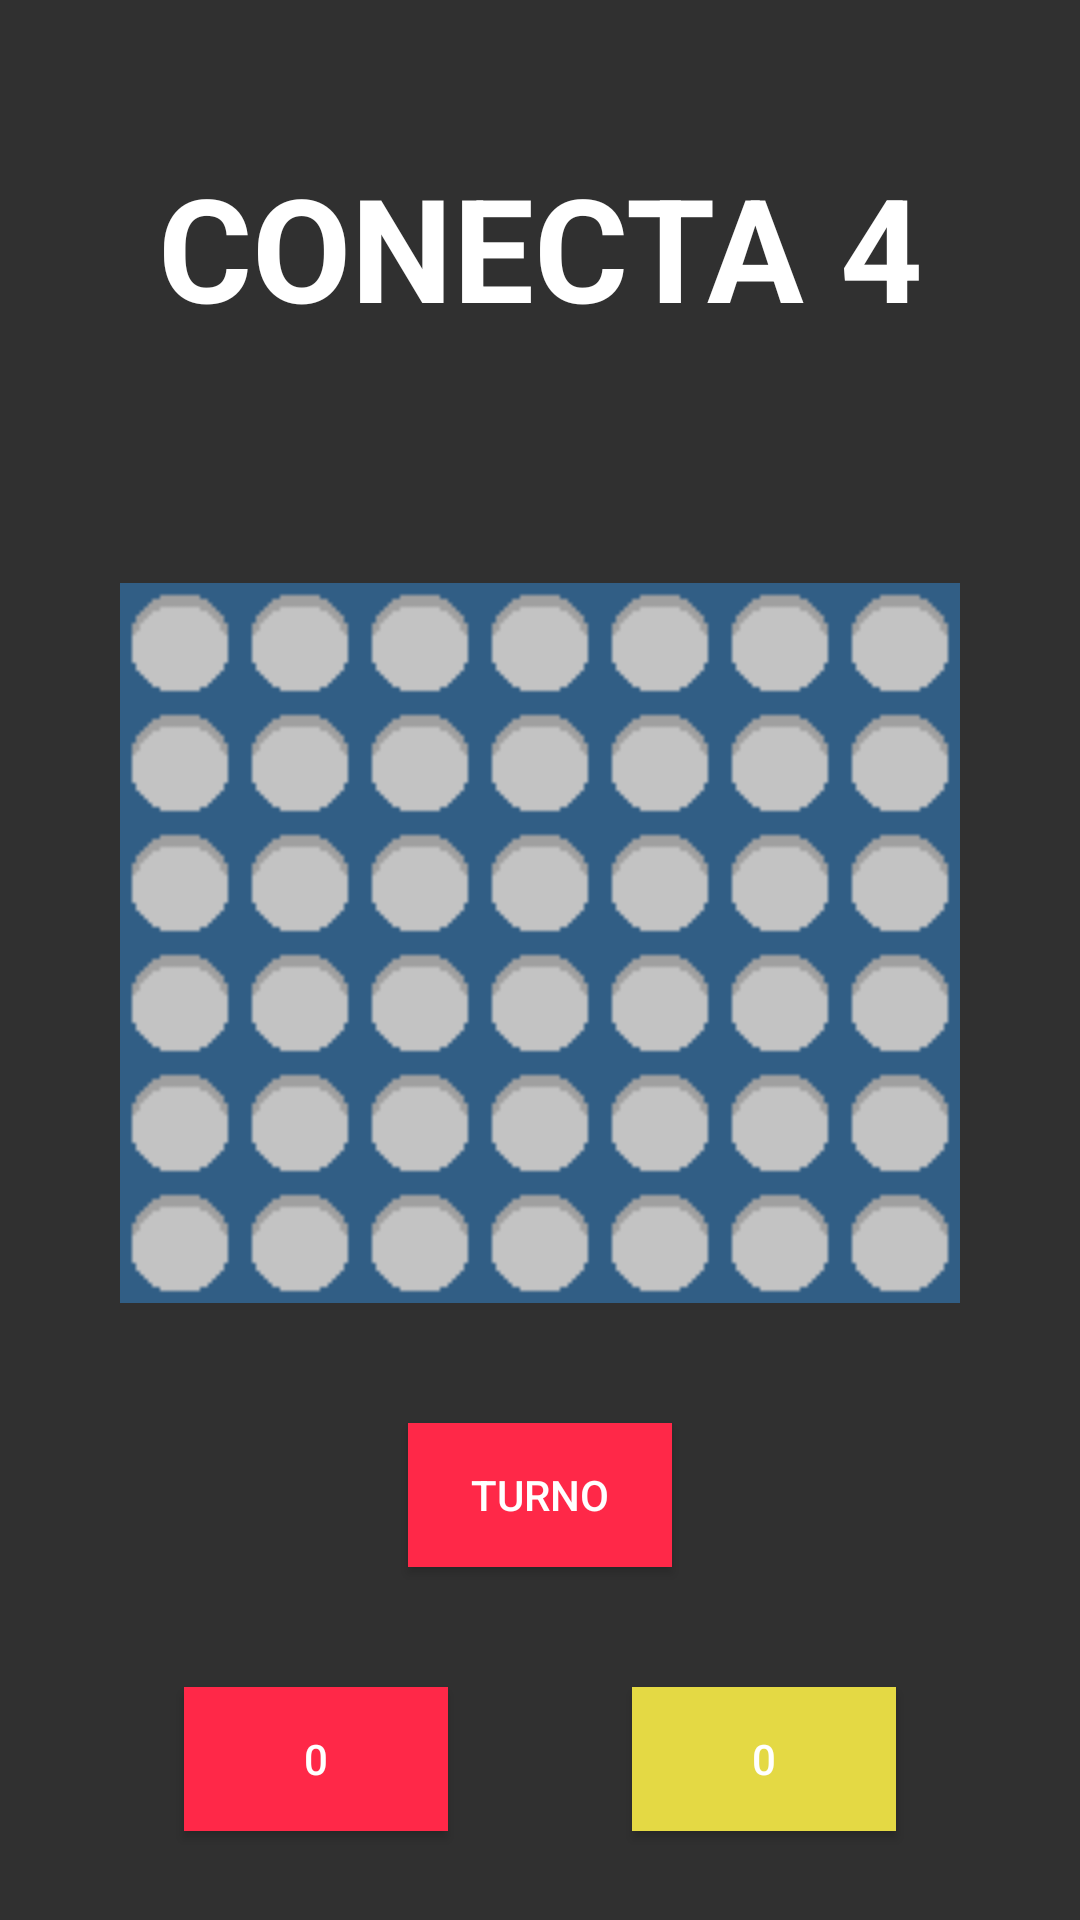

Reconstruct the res/layout file that produces this screen, plus the resources it refers to.
<!-- AndroidManifest.xml: application theme Theme.AppCompat.NoActionBar -->
<!-- res/layout/activity_game.xml -->
<?xml version="1.0" encoding="utf-8"?>
<androidx.constraintlayout.widget.ConstraintLayout xmlns:android="http://schemas.android.com/apk/res/android"
    xmlns:app="http://schemas.android.com/apk/res-auto"
    android:layout_width="match_parent"
    android:layout_height="match_parent">

    <TextView
        android:id="@+id/title"
        android:layout_width="match_parent"
        android:layout_height="wrap_content"
        android:layout_marginVertical="50dp"
        android:gravity="center"
        android:text="@string/app_name"
        android:textColor="@color/white"
        android:textSize="48sp"
        android:textStyle="bold"
        app:layout_constraintEnd_toEndOf="parent"
        app:layout_constraintStart_toStartOf="parent"
        app:layout_constraintTop_toTopOf="parent" />

    <LinearLayout
        android:id="@+id/tablero"
        android:layout_width="0dp"
        android:layout_height="wrap_content"
        android:layout_marginHorizontal="40dp"
        android:layout_marginVertical="40dp"
        android:gravity="center"
        android:orientation="vertical"
        app:layout_constraintEnd_toEndOf="parent"
        app:layout_constraintStart_toStartOf="parent"
        app:layout_constraintTop_toBottomOf="@+id/title">

        <LinearLayout
            android:id="@+id/linea0"
            android:layout_width="wrap_content"
            android:layout_height="wrap_content"
            app:layout_constraintEnd_toEndOf="parent"
            app:layout_constraintStart_toStartOf="parent"
            app:layout_constraintTop_toBottomOf="@id/tablero">

            <ImageView
                android:id="@+id/x1"
                android:layout_width="40dp"
                android:layout_height="40dp"
                android:src="@drawable/arrow" />

            <ImageView
                android:id="@+id/x2"
                android:layout_width="40dp"
                android:layout_height="40dp"
                android:src="@drawable/arrow" />

            <ImageView
                android:id="@+id/x3"
                android:layout_width="40dp"
                android:layout_height="40dp"
                android:src="@drawable/arrow" />

            <ImageView
                android:id="@+id/x4"
                android:layout_width="40dp"
                android:layout_height="40dp"
                android:src="@drawable/arrow" />

            <ImageView
                android:id="@+id/x5"
                android:layout_width="40dp"
                android:layout_height="40dp"
                android:src="@drawable/arrow" />

            <ImageView
                android:id="@+id/x6"
                android:layout_width="40dp"
                android:layout_height="40dp"
                android:src="@drawable/arrow" />

            <ImageView
                android:id="@+id/x7"
                android:layout_width="40dp"
                android:layout_height="40dp"
                android:src="@drawable/arrow" />

        </LinearLayout>

        <LinearLayout
            android:id="@+id/linea1"
            android:layout_width="wrap_content"
            android:layout_height="wrap_content"
            app:layout_constraintEnd_toEndOf="parent"
            app:layout_constraintStart_toStartOf="parent"
            app:layout_constraintTop_toBottomOf="@id/linea0">

            <ImageView
                android:id="@+id/a1"
                style="@style/boxes" />

            <ImageView
                android:id="@+id/a2"
                style="@style/boxes" />

            <ImageView
                android:id="@+id/a3"
                style="@style/boxes" />

            <ImageView
                android:id="@+id/a4"
                style="@style/boxes" />

            <ImageView
                android:id="@+id/a5"
                style="@style/boxes" />

            <ImageView
                android:id="@+id/a6"
                style="@style/boxes" />

            <ImageView
                android:id="@+id/a7"
                style="@style/boxes" />

        </LinearLayout>

        <LinearLayout
            android:id="@+id/linea2"
            android:layout_width="wrap_content"
            android:layout_height="wrap_content"
            app:layout_constraintEnd_toEndOf="parent"
            app:layout_constraintStart_toStartOf="parent"
            app:layout_constraintTop_toBottomOf="@id/linea1">

            <ImageView
                android:id="@+id/b1"
                style="@style/boxes" />

            <ImageView
                android:id="@+id/b2"
                style="@style/boxes" />

            <ImageView
                android:id="@+id/b3"
                style="@style/boxes" />

            <ImageView
                android:id="@+id/b4"
                style="@style/boxes" />

            <ImageView
                android:id="@+id/b5"
                style="@style/boxes" />

            <ImageView
                android:id="@+id/b6"
                style="@style/boxes" />

            <ImageView
                android:id="@+id/b7"
                style="@style/boxes" />

        </LinearLayout>

        <LinearLayout
            android:id="@+id/linea3"
            android:layout_width="wrap_content"
            android:layout_height="wrap_content"
            app:layout_constraintEnd_toEndOf="parent"
            app:layout_constraintStart_toStartOf="parent"
            app:layout_constraintTop_toBottomOf="@+id/linea2">

            <ImageView
                android:id="@+id/c1"
                style="@style/boxes" />

            <ImageView
                android:id="@+id/c2"
                style="@style/boxes" />

            <ImageView
                android:id="@+id/c3"
                style="@style/boxes" />

            <ImageView
                android:id="@+id/c4"
                style="@style/boxes" />

            <ImageView
                android:id="@+id/c5"
                style="@style/boxes" />

            <ImageView
                android:id="@+id/c6"
                style="@style/boxes" />

            <ImageView
                android:id="@+id/c7"
                style="@style/boxes" />

        </LinearLayout>

        <LinearLayout
            android:id="@+id/linea4"
            android:layout_width="wrap_content"
            android:layout_height="wrap_content"
            app:layout_constraintEnd_toEndOf="parent"
            app:layout_constraintStart_toStartOf="parent"
            app:layout_constraintTop_toBottomOf="@+id/linea3">

            <ImageView
                android:id="@+id/d1"
                style="@style/boxes" />

            <ImageView
                android:id="@+id/d2"
                style="@style/boxes" />

            <ImageView
                android:id="@+id/d3"
                style="@style/boxes" />

            <ImageView
                android:id="@+id/d4"
                style="@style/boxes" />

            <ImageView
                android:id="@+id/d5"
                style="@style/boxes" />

            <ImageView
                android:id="@+id/d6"
                style="@style/boxes" />

            <ImageView
                android:id="@+id/d7"
                style="@style/boxes" />

        </LinearLayout>

        <LinearLayout
            android:id="@+id/linea5"
            android:layout_width="wrap_content"
            android:layout_height="wrap_content"
            app:layout_constraintEnd_toEndOf="parent"
            app:layout_constraintStart_toStartOf="parent"
            app:layout_constraintTop_toBottomOf="@+id/linea4">

            <ImageView
                android:id="@+id/e1"
                style="@style/boxes" />

            <ImageView
                android:id="@+id/e2"
                style="@style/boxes" />

            <ImageView
                android:id="@+id/e3"
                style="@style/boxes" />

            <ImageView
                android:id="@+id/e4"
                style="@style/boxes" />

            <ImageView
                android:id="@+id/e5"
                style="@style/boxes" />

            <ImageView
                android:id="@+id/e6"
                style="@style/boxes" />

            <ImageView
                android:id="@+id/e7"
                style="@style/boxes" />

        </LinearLayout>

        <LinearLayout
            android:id="@+id/linea6"
            android:layout_width="wrap_content"
            android:layout_height="wrap_content"
            app:layout_constraintEnd_toEndOf="parent"
            app:layout_constraintStart_toStartOf="parent"
            app:layout_constraintTop_toBottomOf="@+id/linea5">

            <ImageView
                android:id="@+id/f1"
                style="@style/boxes" />

            <ImageView
                android:id="@+id/f2"
                style="@style/boxes" />

            <ImageView
                android:id="@+id/f3"
                style="@style/boxes" />

            <ImageView
                android:id="@+id/f4"
                style="@style/boxes" />

            <ImageView
                android:id="@+id/f5"
                style="@style/boxes" />

            <ImageView
                android:id="@+id/f6"
                style="@style/boxes" />

            <ImageView
                android:id="@+id/f7"
                style="@style/boxes" />

        </LinearLayout>

    </LinearLayout>

    <Button
        android:id="@+id/turno"
        android:layout_width="wrap_content"
        android:layout_height="wrap_content"
        android:text="TURNO"
        android:background="@color/red"
        android:textColor="@color/white"
        android:layout_margin="40dp"
        app:layout_constraintTop_toBottomOf="@+id/tablero"
        app:layout_constraintStart_toStartOf="parent"
        app:layout_constraintEnd_toEndOf="parent" />

    <Button
        android:id="@+id/contadorPlayer1"
        android:layout_width="wrap_content"
        android:layout_height="wrap_content"
        android:text="0"
        android:background="@color/red"
        android:textColor="@color/white"
        android:layout_marginVertical="40dp"
        app:layout_constraintTop_toBottomOf="@+id/turno"
        app:layout_constraintStart_toStartOf="parent"
        app:layout_constraintEnd_toStartOf="@+id/contadorPlayer2"/>

    <Button
        android:id="@+id/contadorPlayer2"
        android:layout_width="wrap_content"
        android:layout_height="wrap_content"
        android:text="0"
        android:background="@color/yellow"
        android:textColor="@color/white"
        android:layout_marginVertical="40dp"
        app:layout_constraintTop_toBottomOf="@+id/turno"
        app:layout_constraintStart_toEndOf="@+id/contadorPlayer1"
        app:layout_constraintEnd_toEndOf="parent"/>

    <Button
        android:id="@+id/btnRestart"
        android:layout_width="150dp"
        android:layout_height="wrap_content"
        android:text="REINICIAR PARTIDA"
        android:background="@color/teal_700"
        android:textColor="@color/white"
        android:layout_marginVertical="40dp"
        app:layout_constraintTop_toBottomOf="@+id/contadorPlayer1"
        app:layout_constraintStart_toStartOf="parent"
        app:layout_constraintEnd_toStartOf="@id/btnClearScore"
        app:layout_constraintBottom_toBottomOf="parent" />

    <Button
        android:id="@+id/btnClearScore"
        android:layout_width="150dp"
        android:layout_height="wrap_content"
        android:text="REINICIAR PUNTUACIONES"
        android:background="@color/teal_700"
        android:textColor="@color/white"
        android:layout_marginVertical="40dp"
        app:layout_constraintTop_toBottomOf="@+id/contadorPlayer1"
        app:layout_constraintStart_toEndOf="@+id/btnRestart"
        app:layout_constraintEnd_toEndOf="parent"
        app:layout_constraintBottom_toBottomOf="parent" />

</androidx.constraintlayout.widget.ConstraintLayout>
<!-- resources referenced by this layout -->
<resources>
  <color name="red">#FF2848</color>
  <color name="teal_700">#FF018786</color>
  <color name="white">#FFFFFFFF</color>
  <color name="yellow">#E4D944</color>
  <string name="app_name">CONECTA 4</string>
  <style name="boxes">
          <item name="android:layout_width">@dimen/image_dimension</item>
          <item name="android:layout_height">@dimen/image_dimension</item>
          <item name="android:src">@drawable/empty_piece</item>
      </style>
  <dimen name="image_dimension">40dp</dimen>
  <!-- drawable empty_piece: png bitmap (drawable, 3044 bytes) -->
</resources>
